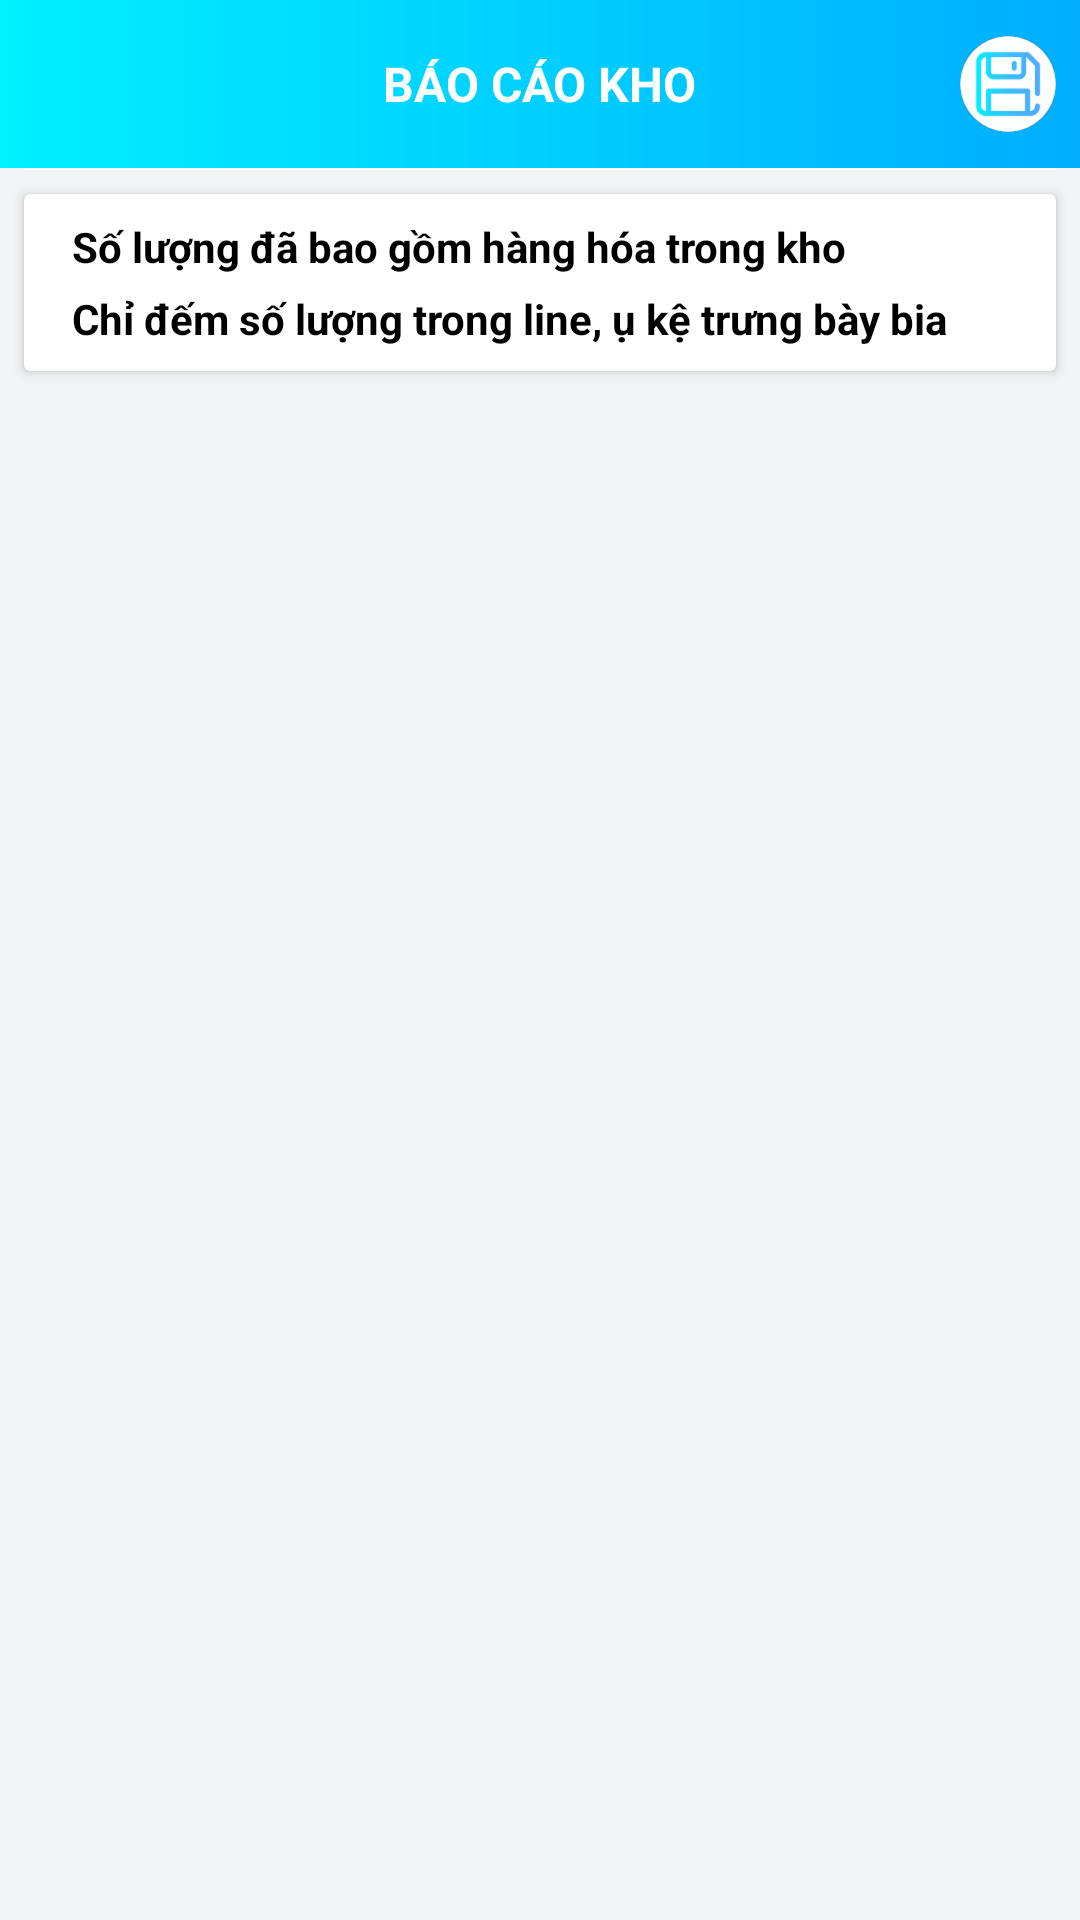

Produce the Android XML layout that renders to this screen, including the resource entries it uses.
<!-- AndroidManifest.xml: application theme AppTheme -->
<!-- res/layout/fragment_stock.xml -->
<?xml version="1.0" encoding="utf-8"?>
<LinearLayout xmlns:android="http://schemas.android.com/apk/res/android"
    xmlns:app="http://schemas.android.com/apk/res-auto"
    android:layout_width="match_parent"
    android:layout_height="match_parent"
    android:background="#F2F3F4"
    android:orientation="vertical">

    <android.support.v7.widget.Toolbar
        android:layout_width="match_parent"
        android:layout_height="?android:actionBarSize"
        android:background="@drawable/bg_dashboard"
        android:orientation="horizontal"
        app:contentInsetEnd="0dp"
        app:contentInsetLeft="0dp"
        app:contentInsetRight="0dp"
        app:contentInsetStart="0dp">

        <RelativeLayout
            android:layout_width="match_parent"
            android:layout_height="match_parent"
            android:orientation="horizontal">

            <TextView
                android:id="@+id/tv_title"
                android:layout_width="wrap_content"
                android:layout_height="wrap_content"
                android:layout_centerInParent="true"
                android:text="@string/text_report_stock"
                android:textAllCaps="true"
                android:textColor="@color/white"
                android:textSize="@dimen/text_16sp"
                android:textStyle="bold" />

            <ImageView
                android:id="@+id/iv_save"
                android:layout_width="wrap_content"
                android:layout_height="wrap_content"
                android:layout_alignParentRight="true"
                android:background="?selectableItemBackgroundBorderless"
                android:layout_centerVertical="true"
                android:padding="@dimen/distance_8dp"
                android:src="@drawable/ic_save" />
        </RelativeLayout>
    </android.support.v7.widget.Toolbar>

    <View
        android:layout_width="match_parent"
        android:layout_height="0.5dp"
        android:layout_marginStart="@dimen/distance_8dp"
        android:layout_marginEnd="@dimen/distance_8dp"
        android:background="@color/white" />

    <LinearLayout
        android:layout_width="match_parent"
        android:layout_height="match_parent"
        android:orientation="vertical">

        <android.support.v7.widget.CardView
            android:id="@+id/cv_note"
            android:layout_width="match_parent"
            android:layout_height="wrap_content"
            android:layout_margin="@dimen/distance_8dp"
            app:cardBackgroundColor="@color/whiteThree">

            <LinearLayout
                android:layout_width="match_parent"
                android:layout_height="wrap_content"
                android:orientation="vertical"
                android:padding="@dimen/distance_8dp">

                <RadioGroup
                    android:id="@+id/radioGroup"
                    android:layout_width="match_parent"
                    android:layout_height="wrap_content"
                    android:orientation="vertical">

                    <RadioButton
                        android:id="@+id/rb_product_in_warehouse"
                        android:layout_width="match_parent"
                        android:layout_height="wrap_content"
                        android:button="@drawable/custom_checkbox"
                        android:checked="true"
                        android:paddingLeft="@dimen/distance_8dp"
                        android:text="@string/text_product_in_warehouse"
                        android:textColor="@color/black"
                        android:textSize="@dimen/text_14sp"
                        android:textStyle="bold" />

                    <RadioButton
                        android:id="@+id/rb_product_in_posm"
                        android:layout_width="match_parent"
                        android:layout_height="wrap_content"
                        android:layout_marginTop="@dimen/distance_5dp"
                        android:button="@drawable/custom_checkbox"
                        android:paddingLeft="@dimen/distance_8dp"

                        android:text="@string/text_product_in_posm"
                        android:textColor="@color/black"
                        android:textSize="@dimen/text_14sp"
                        android:textStyle="bold" />
                </RadioGroup>
            </LinearLayout>
        </android.support.v7.widget.CardView>

        <RelativeLayout
            android:layout_width="match_parent"
            android:layout_height="match_parent"
            android:layout_marginStart="@dimen/distance_4dp"
            android:layout_marginBottom="@dimen/distance_8dp"
            android:layout_marginEnd="@dimen/distance_4dp">

            <android.support.v7.widget.RecyclerView
                android:id="@+id/rv_stock"
                android:layout_width="match_parent"
                android:layout_height="match_parent" />

        </RelativeLayout>

    </LinearLayout>
</LinearLayout>
<!-- resources referenced by this layout -->
<resources>
  <color name="black">#000000</color>
  <color name="white">#ffffff</color>
  <color name="whiteThree">#ffffff</color>
  <dimen name="distance_4dp">4dp</dimen>
  <dimen name="distance_5dp">5dp</dimen>
  <dimen name="distance_8dp">8dp</dimen>
  <dimen name="text_14sp">14sp</dimen>
  <dimen name="text_16sp">16sp</dimen>
  <!-- drawable bg_dashboard (drawable) -->
  <?xml version="1.0" encoding="utf-8"?>
  <shape xmlns:android="http://schemas.android.com/apk/res/android">
  
      <gradient android:startColor="#00F1FF" android:endColor="#00ADFF"/>
  </shape>
  <!-- drawable ic_save: png bitmap (drawable-hdpi, 2642 bytes) -->
  <string name="text_product_in_posm">Chỉ đếm số lượng trong line, ụ kệ trưng bày bia</string>
  <string name="text_product_in_warehouse">Số lượng đã bao gồm hàng hóa trong kho</string>
  <string name="text_report_stock">Báo cáo kho</string>
  <style name="AppTheme" parent="Theme.AppCompat.Light.NoActionBar">
          
          <item name="colorPrimary">@color/colorPrimary</item>
          <item name="colorPrimaryDark">@color/colorPrimaryDark</item>
          <item name="android:statusBarColor">@color/colorPrimary</item>
          <item name="colorAccent">@color/colorAccent</item>
      </style>
  <color name="colorPrimary">@color/red</color>
  <color name="colorPrimaryDark">@color/lightNavy</color>
  <color name="colorAccent">#7CBFB7</color>
  <color name="red">#ff0008</color>
  <color name="lightNavy">#1551a2</color>
</resources>
